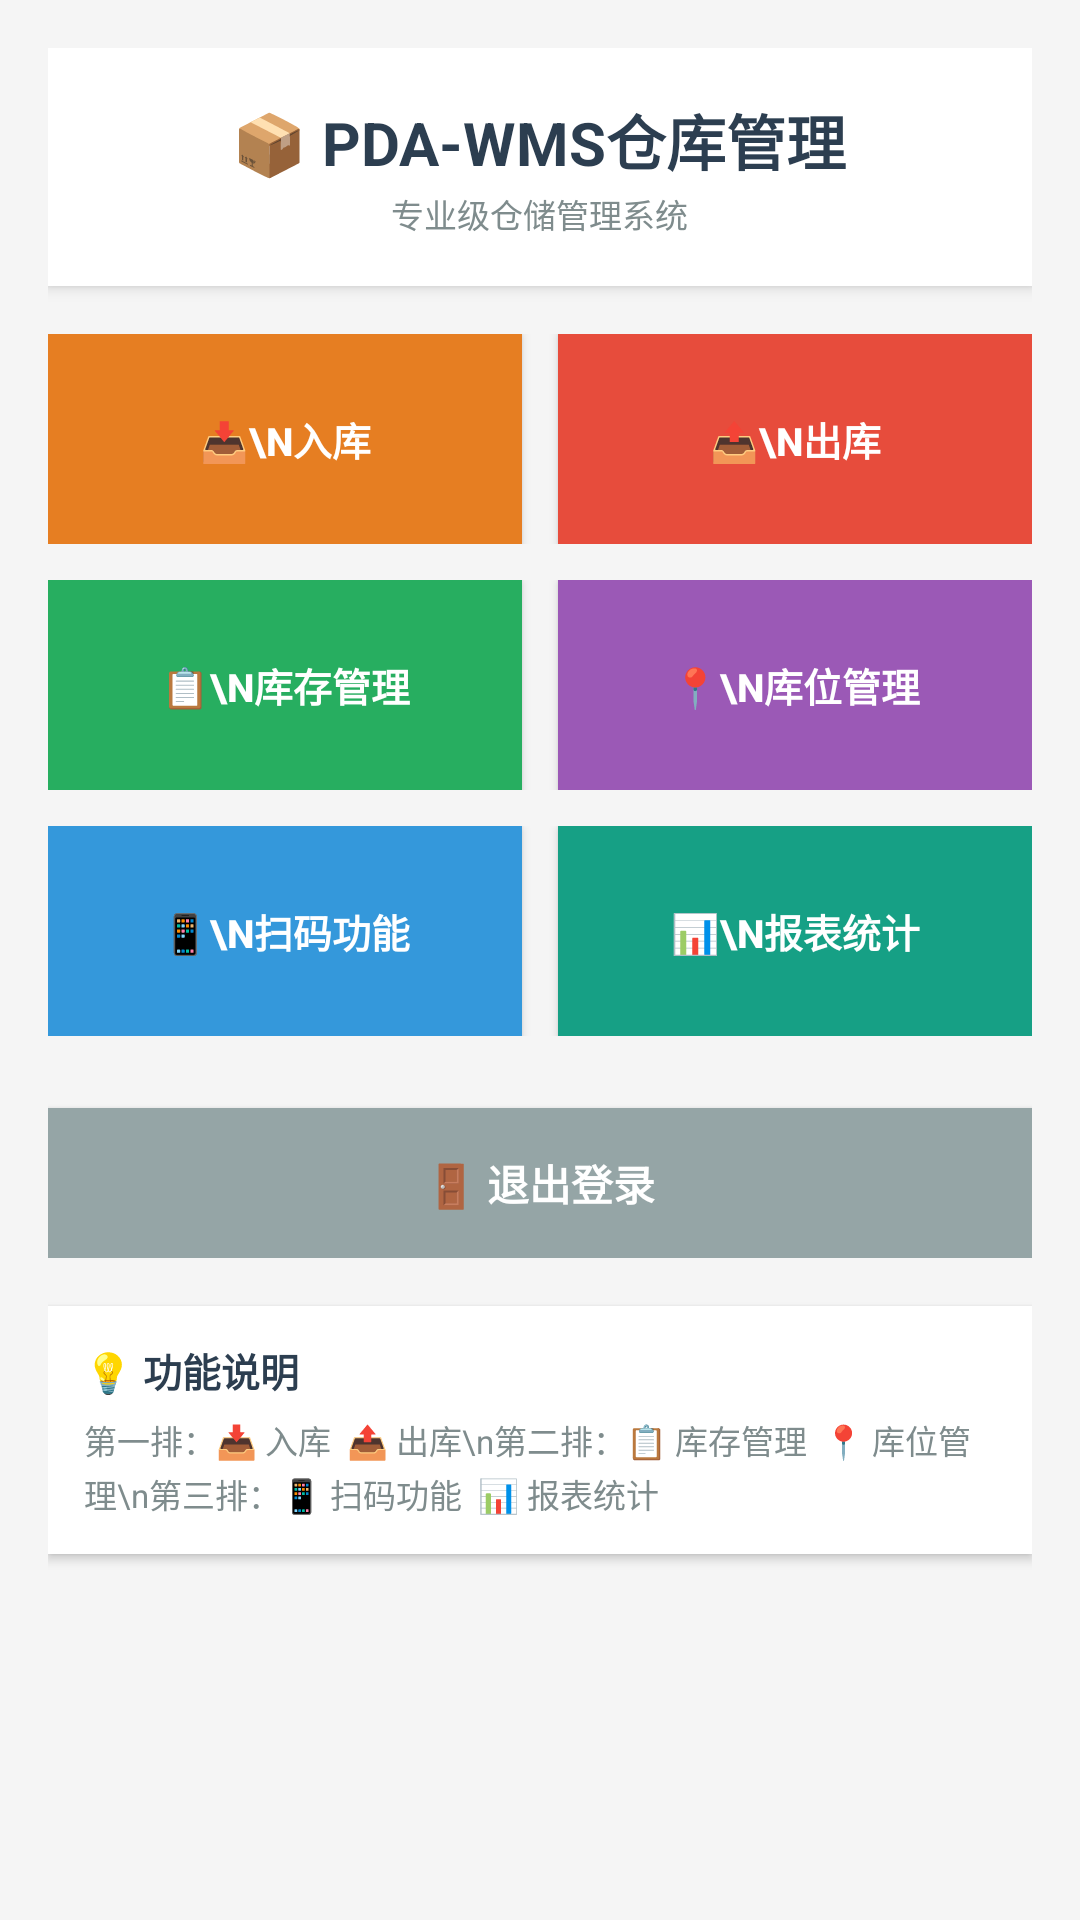

Produce the Android XML layout that renders to this screen, including the resource entries it uses.
<!-- AndroidManifest.xml: activity theme Theme.AppCompat.Light.NoActionBar -->
<!-- res/layout/activity_main.xml -->
<?xml version="1.0" encoding="utf-8"?>
<ScrollView xmlns:android="http://schemas.android.com/apk/res/android"
    android:layout_width="match_parent"
    android:layout_height="match_parent"
    android:background="#f5f5f5"
    android:fillViewport="true"
    android:scrollbars="none">

    <LinearLayout
        android:layout_width="match_parent"
        android:layout_height="wrap_content"
        android:orientation="vertical"
        android:padding="16dp">

        
        <LinearLayout
            android:layout_width="match_parent"
            android:layout_height="wrap_content"
            android:layout_marginBottom="16dp"
            android:background="#ffffff"
            android:elevation="3dp"
            android:orientation="vertical"
            android:padding="16dp"
            android:gravity="center">

            <TextView
                android:id="@+id/txtTitle"
                android:layout_width="wrap_content"
                android:layout_height="wrap_content"
                android:text="📦 PDA-WMS仓库管理"
                android:textSize="20sp"
                android:textStyle="bold"
                android:textColor="#2C3E50"
                android:gravity="center" />

            <TextView
                android:id="@+id/txtSubtitle"
                android:layout_width="wrap_content"
                android:layout_height="wrap_content"
                android:text="专业级仓储管理系统"
                android:textSize="11sp"
                android:textColor="#7F8C8D"
                android:layout_marginTop="2dp"
                android:gravity="center" />

        </LinearLayout>

        
        <LinearLayout
            android:layout_width="match_parent"
            android:layout_height="wrap_content"
            android:orientation="vertical">

            
            <LinearLayout
                android:layout_width="match_parent"
                android:layout_height="wrap_content"
                android:layout_marginBottom="12dp"
                android:orientation="horizontal">

                <Button
                    android:id="@+id/btnInboundModule"
                    android:layout_width="0dp"
                    android:layout_height="70dp"
                    android:layout_weight="1"
                    android:layout_marginEnd="6dp"
                    android:text="📥\n入库"
                    android:textSize="13sp"
                    android:textStyle="bold"
                    android:background="#E67E22"
                    android:textColor="#ffffff"
                    android:elevation="2dp" />

                <Button
                    android:id="@+id/btnOutboundModule"
                    android:layout_width="0dp"
                    android:layout_height="70dp"
                    android:layout_weight="1"
                    android:layout_marginStart="6dp"
                    android:text="📤\n出库"
                    android:textSize="13sp"
                    android:textStyle="bold"
                    android:background="#E74C3C"
                    android:textColor="#ffffff"
                    android:elevation="2dp" />

            </LinearLayout>

            
            <LinearLayout
                android:layout_width="match_parent"
                android:layout_height="wrap_content"
                android:layout_marginBottom="12dp"
                android:orientation="horizontal">

                <Button
                    android:id="@+id/btnInventoryModule"
                    android:layout_width="0dp"
                    android:layout_height="70dp"
                    android:layout_weight="1"
                    android:layout_marginEnd="6dp"
                    android:text="📋\n库存管理"
                    android:textSize="13sp"
                    android:textStyle="bold"
                    android:background="#27AE60"
                    android:textColor="#ffffff"
                    android:elevation="2dp" />

                <Button
                    android:id="@+id/btnLocationModule"
                    android:layout_width="0dp"
                    android:layout_height="70dp"
                    android:layout_weight="1"
                    android:layout_marginStart="6dp"
                    android:text="📍\n库位管理"
                    android:textSize="13sp"
                    android:textStyle="bold"
                    android:background="#9B59B6"
                    android:textColor="#ffffff"
                    android:elevation="2dp" />

            </LinearLayout>

            
            <LinearLayout
                android:layout_width="match_parent"
                android:layout_height="wrap_content"
                android:layout_marginBottom="12dp"
                android:orientation="horizontal">

                <Button
                    android:id="@+id/btnScanModule"
                    android:layout_width="0dp"
                    android:layout_height="70dp"
                    android:layout_weight="1"
                    android:layout_marginEnd="6dp"
                    android:text="📱\n扫码功能"
                    android:textSize="13sp"
                    android:textStyle="bold"
                    android:background="#3498DB"
                    android:textColor="#ffffff"
                    android:elevation="2dp" />

                <Button
                    android:id="@+id/btnReportModule"
                    android:layout_width="0dp"
                    android:layout_height="70dp"
                    android:layout_weight="1"
                    android:layout_marginStart="6dp"
                    android:text="📊\n报表统计"
                    android:textSize="13sp"
                    android:textStyle="bold"
                    android:background="#16A085"
                    android:textColor="#ffffff"
                    android:elevation="2dp" />

            </LinearLayout>

            
            <Button
                android:id="@+id/btnLogout"
                android:layout_width="match_parent"
                android:layout_height="50dp"
                android:layout_marginTop="12dp"
                android:text="🚪 退出登录"
                android:textSize="14sp"
                android:textStyle="bold"
                android:background="#95A5A6"
                android:textColor="#ffffff"
                android:elevation="2dp" />

        </LinearLayout>

        
        <LinearLayout
            android:layout_width="match_parent"
            android:layout_height="wrap_content"
            android:layout_marginTop="16dp"
            android:background="#ffffff"
            android:elevation="2dp"
            android:orientation="vertical"
            android:padding="12dp">

            <TextView
                android:layout_width="wrap_content"
                android:layout_height="wrap_content"
                android:text="💡 功能说明"
                android:textSize="13sp"
                android:textStyle="bold"
                android:textColor="#2C3E50"
                android:layout_marginBottom="6dp" />

            <TextView
                android:layout_width="match_parent"
                android:layout_height="wrap_content"
                android:text="第一排：📥 入库  📤 出库\n第二排：📋 库存管理  📍 库位管理\n第三排：📱 扫码功能  📊 报表统计"
                android:textSize="11sp"
                android:textColor="#7F8C8D"
                android:lineSpacingExtra="2dp" />

        </LinearLayout>

    </LinearLayout>

</ScrollView>
<!-- resources referenced by this layout -->
<resources>

</resources>
